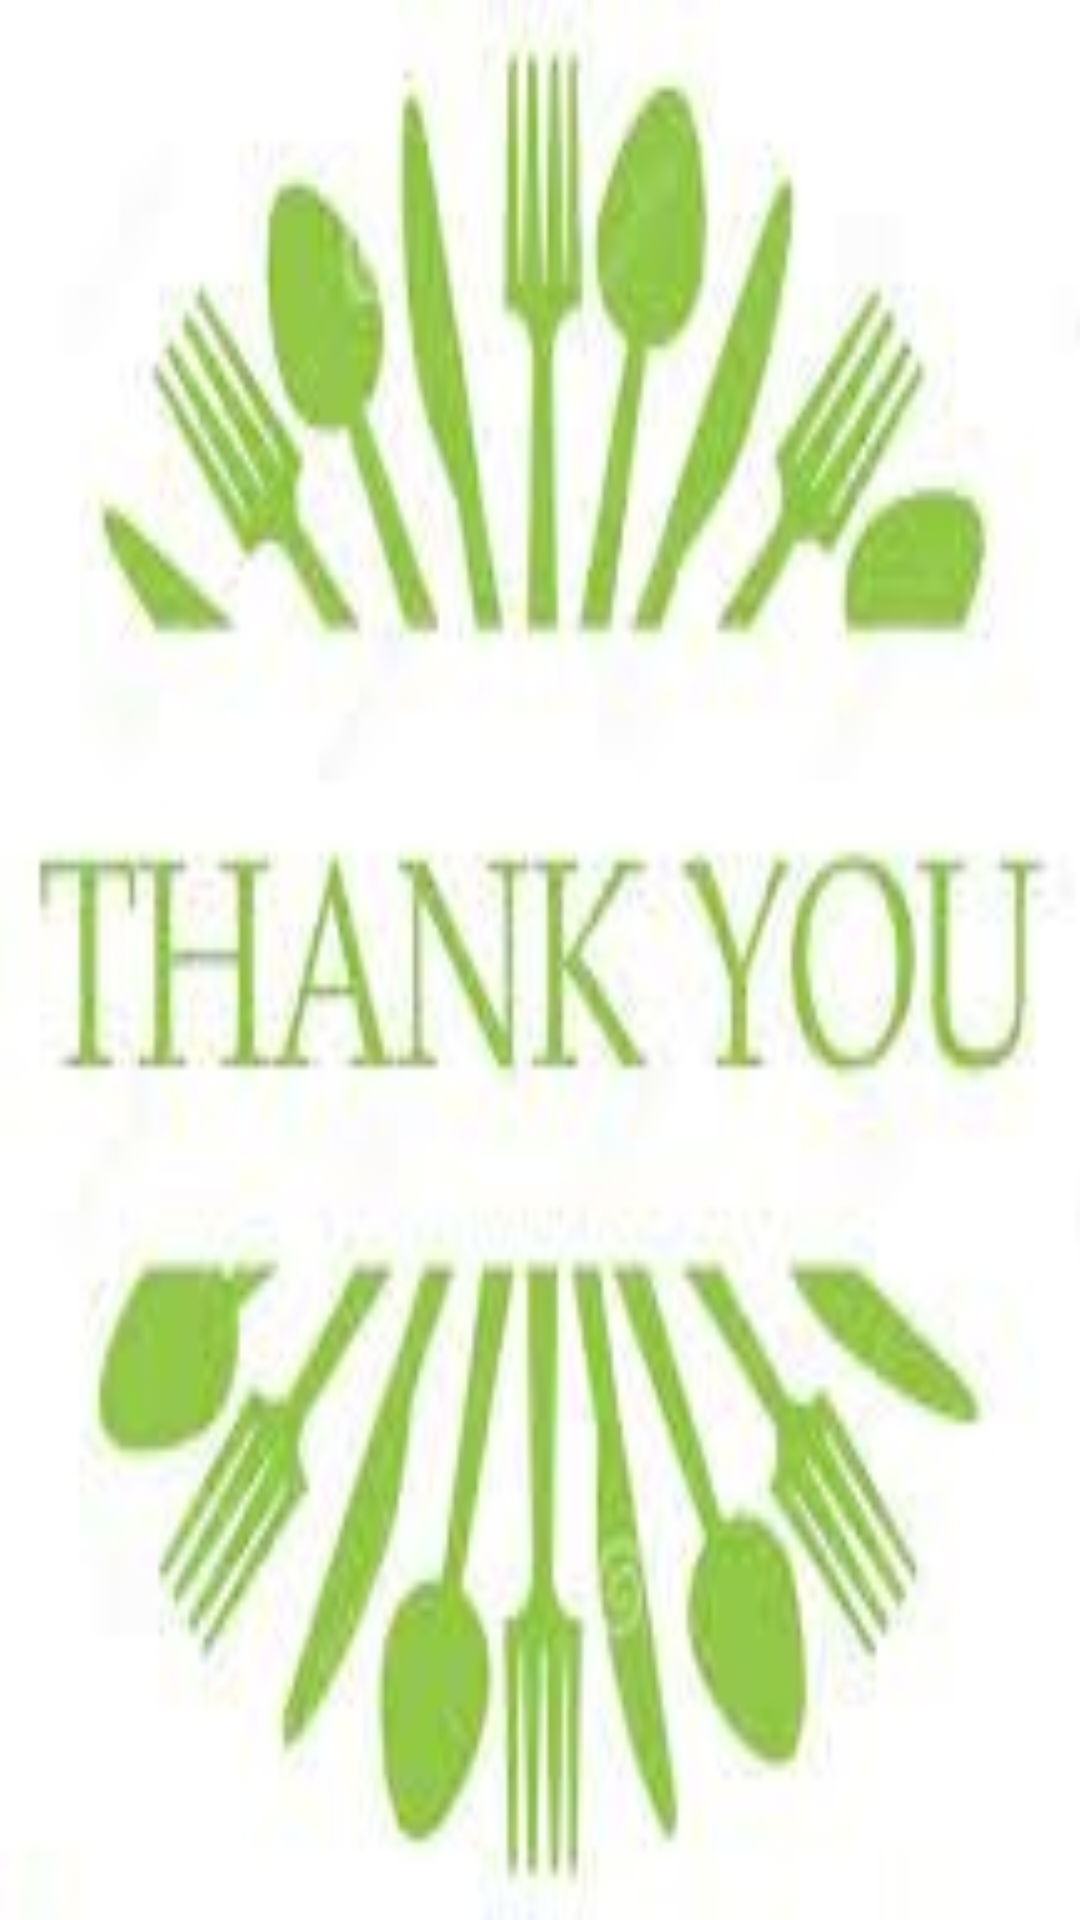

The Android layout XML behind this screen, and the referenced resources:
<!-- AndroidManifest.xml: application theme Theme.Hoteldatabase -->
<!-- res/layout/activity_thankyou.xml -->
<?xml version="1.0" encoding="utf-8"?>
<RelativeLayout xmlns:android="http://schemas.android.com/apk/res/android"
    xmlns:app="http://schemas.android.com/apk/res-auto"
    xmlns:tools="http://schemas.android.com/tools"
    android:layout_width="match_parent"
    android:layout_height="match_parent"
    android:background="@drawable/thank"
    android:paddingLeft="@dimen/activity_horizontal_margin"
    android:paddingTop="@dimen/activity_vertical_margin"
    android:paddingRight="@dimen/activity_horizontal_margin"
    android:paddingBottom="@dimen/activity_vertical_margin"
    tools:context="com.miniproject.hoteldatabase.thankyou"/>
<!-- resources referenced by this layout -->
<resources>
  <!-- drawable thank: jpg bitmap (drawable, 12311 bytes) -->
</resources>
